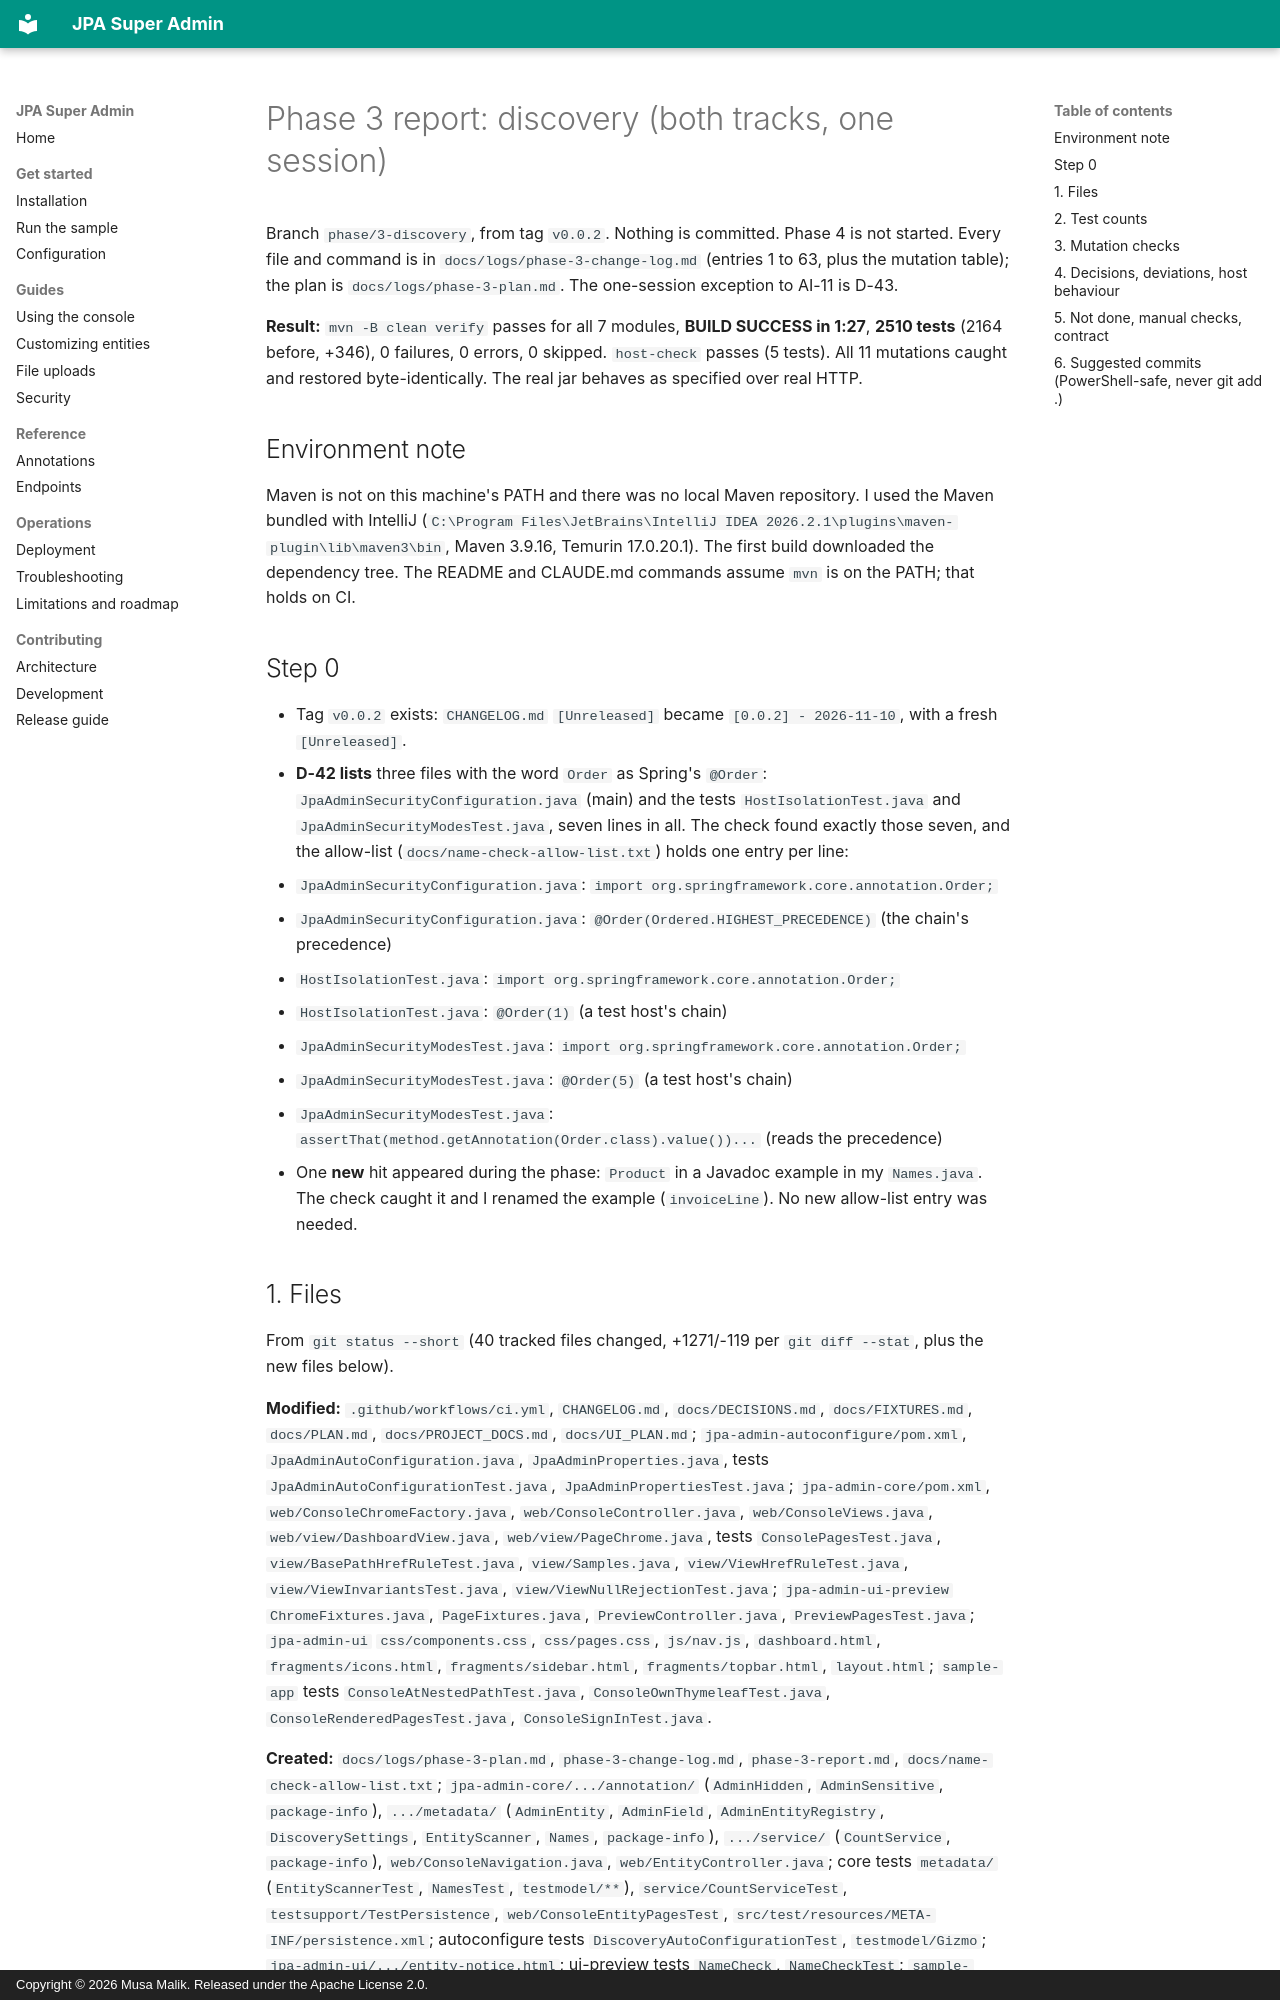

repository: mdmusahub/JPA-SUPER-ADMIN · page: logs/phase-3-report/index.html · generator: mkdocs · copyright: Copyright © 2026 Musa Malik. Released under the Apache License 2.0.

# Phase 3 report: discovery (both tracks, one session)

Branch `phase/3-discovery`, from tag `v0.0.2`. Nothing is committed. Phase 4 is not started. Every file and command
is in `docs/logs/phase-3-change-log.md` (entries 1 to 63, plus the mutation table); the plan is
`docs/logs/phase-3-plan.md`. The one-session exception to AI-11 is D-43.

**Result:** `mvn -B clean verify` passes for all 7 modules, **BUILD SUCCESS in 1:27**, **2510 tests** (2164
before, +346), 0 failures, 0 errors, 0 skipped. `host-check` passes (5 tests). All 11 mutations caught and restored
byte-identically. The real jar behaves as specified over real HTTP.

## Environment note

Maven is not on this machine's PATH and there was no local Maven repository. I used the Maven bundled with IntelliJ
(`C:\Program Files\JetBrains\IntelliJ IDEA 2026.2.1\plugins\maven-plugin\lib\maven3\bin`, Maven 3.9.16, Temurin
17.0.20.1). The first build downloaded the dependency tree. The README and CLAUDE.md commands assume `mvn` is on
the PATH; that holds on CI.

## Step 0

- Tag `v0.0.2` exists: `CHANGELOG.md` `[Unreleased]` became `[0.0.2] - 2026-11-10`, with a fresh `[Unreleased]`.
- **D-42 lists** three files with the word `Order` as Spring's `@Order`: `JpaAdminSecurityConfiguration.java`
  (main) and the tests `HostIsolationTest.java` and `JpaAdminSecurityModesTest.java`, seven lines in all. The
  check found exactly those seven, and the allow-list (`docs/name-check-allow-list.txt`) holds one entry per line:
  1. `JpaAdminSecurityConfiguration.java`: `import org.springframework.core.annotation.Order;`
  2. `JpaAdminSecurityConfiguration.java`: `@Order(Ordered.HIGHEST_PRECEDENCE)` (the chain's precedence)
  3. `HostIsolationTest.java`: `import org.springframework.core.annotation.Order;`
  4. `HostIsolationTest.java`: `@Order(1)` (a test host's chain)
  5. `JpaAdminSecurityModesTest.java`: `import org.springframework.core.annotation.Order;`
  6. `JpaAdminSecurityModesTest.java`: `@Order(5)` (a test host's chain)
  7. `JpaAdminSecurityModesTest.java`: `assertThat(method.getAnnotation(Order.class).value())...` (reads the precedence)
- One **new** hit appeared during the phase: `Product` in a Javadoc example in my `Names.java`. The check caught it
  and I renamed the example (`invoiceLine`). No new allow-list entry was needed.
